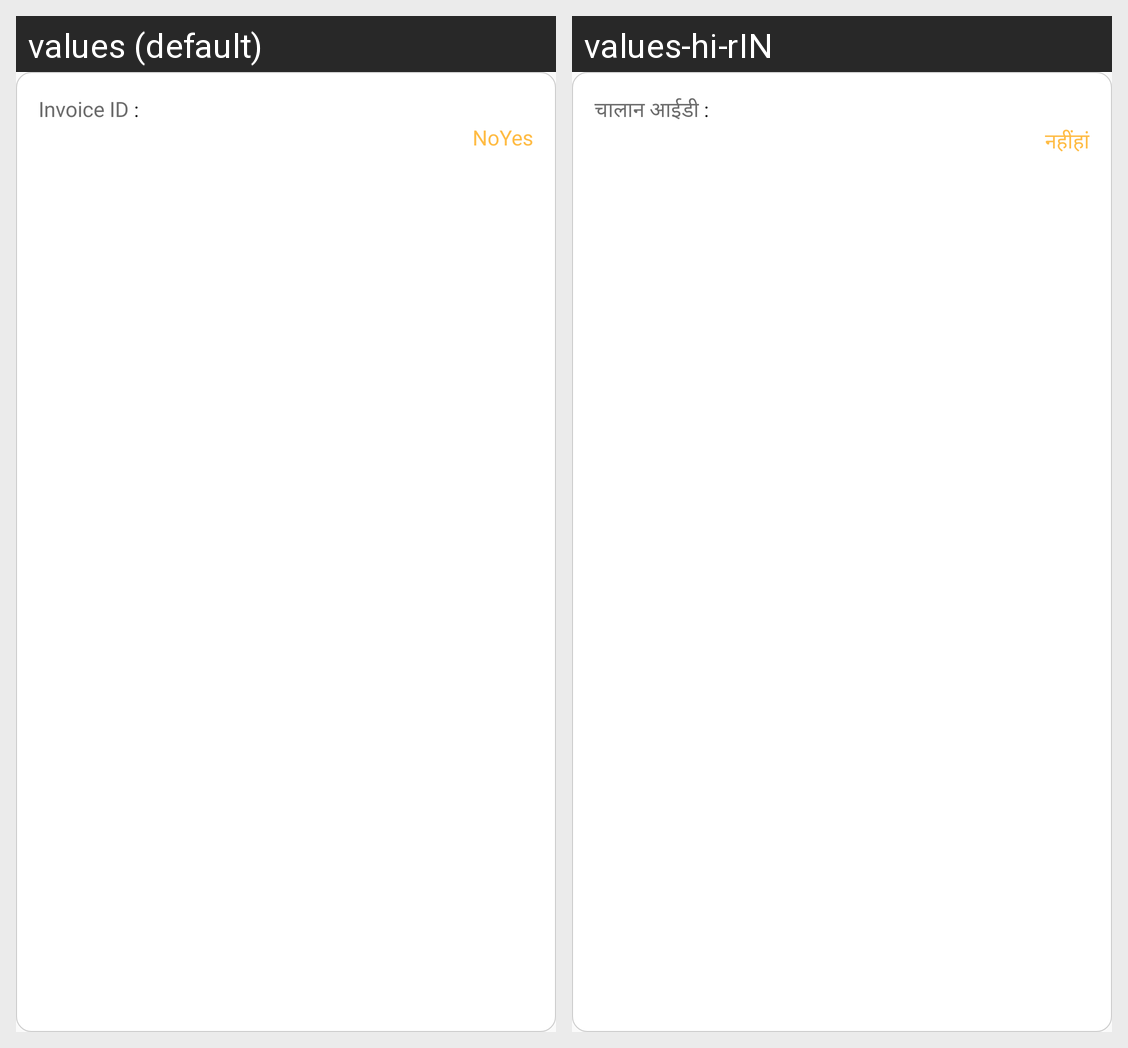

This grid shows one Android layout under two languages. Give, for every string resource on the screen, its name, the default text and each shown locale's text.
Android screen res/layout/dialog_delete_invoice.xml rendered under 2 locales, left to right: values (default), values-hi-rIN. Device: Nexus 5 (rendered at 1080×1920; each locale shown at half size, 540×960, under a caption strip naming it); theme Theme.CallMangement.
Strings drawn on this screen, with the default value and each locale's value (text and hints the layout hard-codes, and strings that could not be matched under every locale, appear in the picture but are not listed):

invoice_id
  values: Invoice ID
  values-hi-rIN: चालान आईडी

no
  values: No
  values-hi-rIN: नहीं

yes
  values: Yes
  values-hi-rIN: हां
